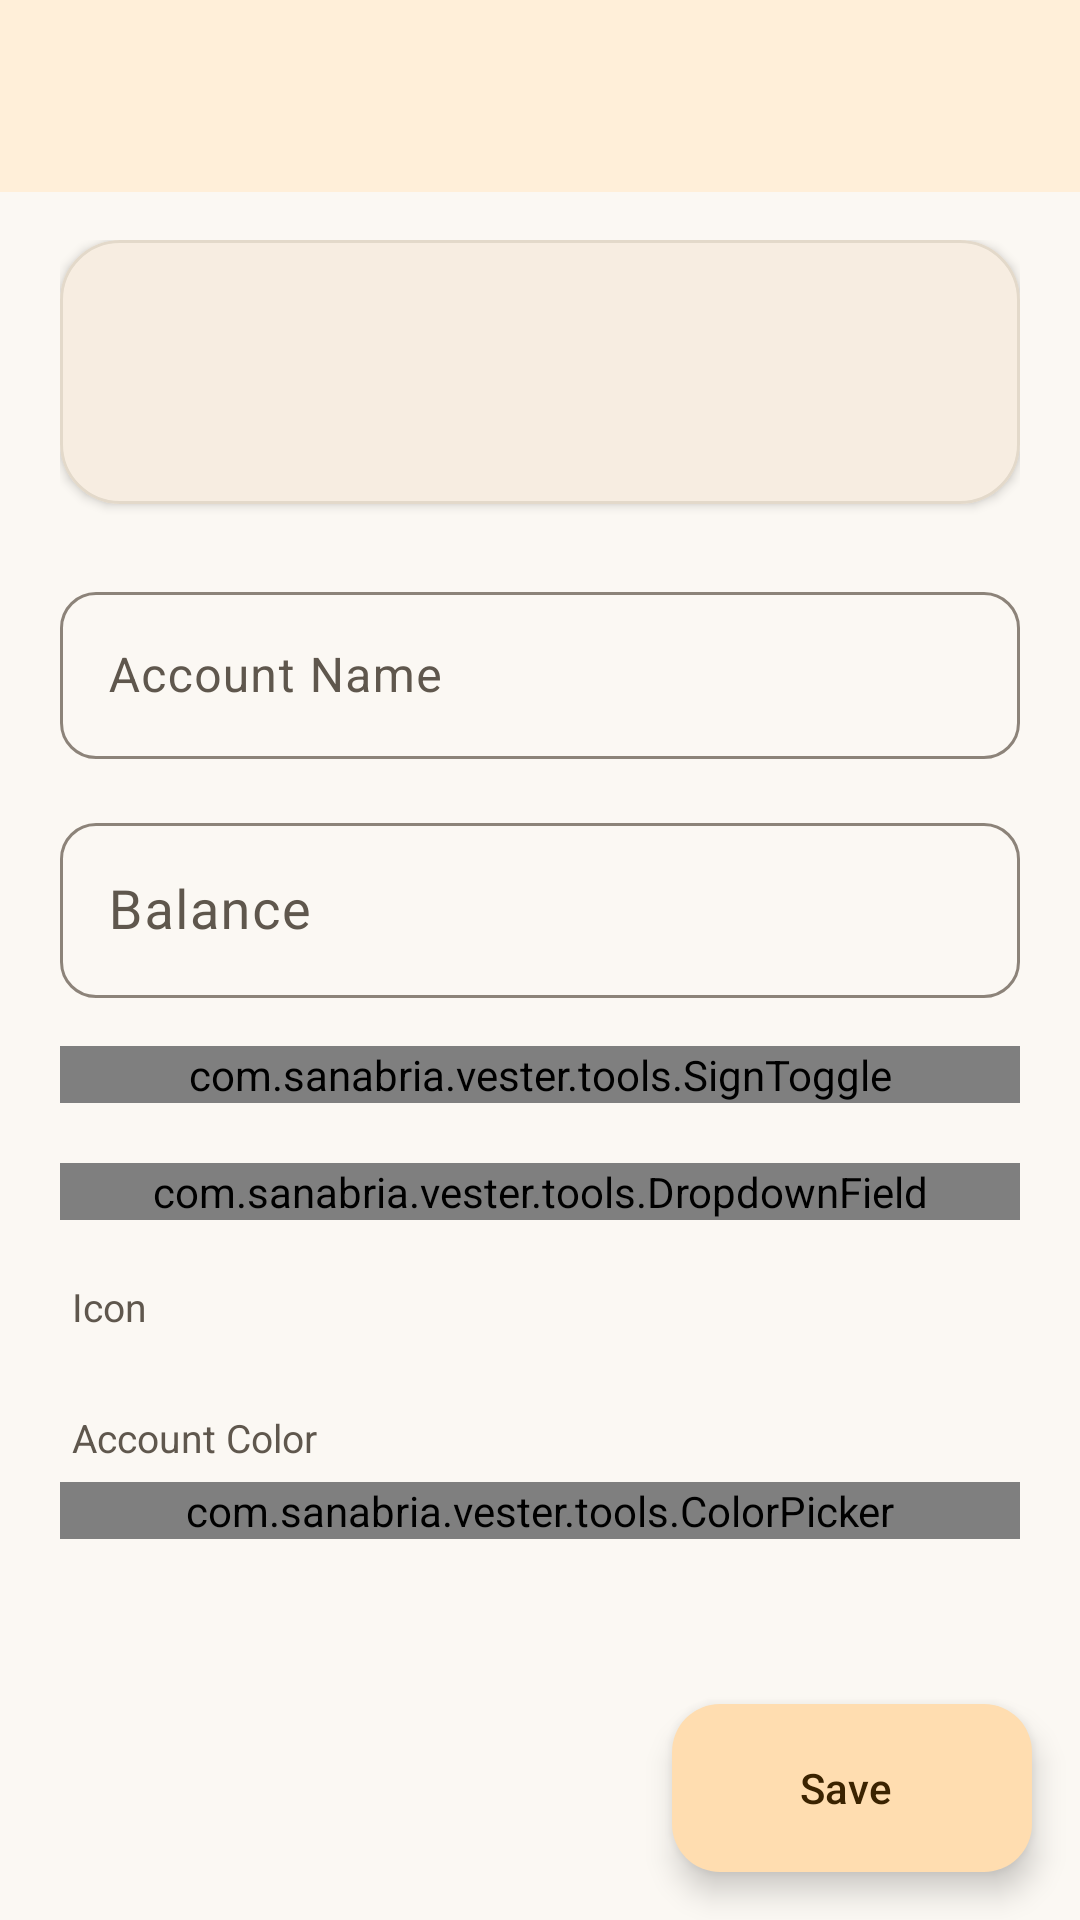

Here is an Android app screen rendered from its layout file. Give the layout XML and the strings, colors and styles it references.
<!-- AndroidManifest.xml: application theme AppTheme -->
<!-- res/layout/activity_account_form.xml -->
<?xml version="1.0" encoding="utf-8"?>
<androidx.constraintlayout.widget.ConstraintLayout xmlns:android="http://schemas.android.com/apk/res/android"
        xmlns:app="http://schemas.android.com/apk/res-auto"
        android:layout_width="match_parent"
        android:layout_height="match_parent">

    <androidx.appcompat.widget.Toolbar
            android:id="@+id/toolbar"
            android:layout_width="0dp"
            android:layout_height="wrap_content"
            android:background="?attr/barColor"
            android:minHeight="?attr/actionBarSize"
            android:theme="?attr/actionBarTheme"
            app:layout_constraintEnd_toEndOf="parent"
            app:layout_constraintStart_toStartOf="parent"
            app:layout_constraintTop_toTopOf="parent" />

    <ScrollView
            android:layout_width="0dp"
            android:layout_height="0dp"
            android:clipToPadding="false"
            android:fillViewport="true"
            app:layout_constraintBottom_toBottomOf="parent"
            app:layout_constraintEnd_toEndOf="parent"
            app:layout_constraintStart_toStartOf="parent"
            app:layout_constraintTop_toBottomOf="@+id/toolbar">

        <LinearLayout
                android:layout_width="match_parent"
                android:layout_height="wrap_content"
                android:orientation="vertical"
                android:paddingStart="20dp"
                android:paddingTop="16dp"
                android:paddingEnd="20dp"
                android:paddingBottom="104dp">

            
            <com.google.android.material.card.MaterialCardView
                    android:id="@+id/previewCard"
                    android:layout_width="match_parent"
                    android:layout_height="88dp"
                    app:cardCornerRadius="20dp"
                    app:cardElevation="2dp">

                <LinearLayout
                        android:layout_width="match_parent"
                        android:layout_height="match_parent"
                        android:gravity="center"
                        android:orientation="horizontal"
                        android:paddingStart="20dp"
                        android:paddingEnd="20dp">

                    <TextView
                            android:id="@+id/previewIcon"
                            android:layout_width="wrap_content"
                            android:layout_height="wrap_content"
                            android:layout_marginEnd="10dp"
                            android:importantForAccessibility="no"
                            android:textSize="28sp"
                            android:visibility="gone" />

                    <TextView
                            android:id="@+id/previewName"
                            android:layout_width="wrap_content"
                            android:layout_height="wrap_content"
                            android:ellipsize="end"
                            android:maxLines="1"
                            android:textAppearance="@style/TextAppearance.App.Headline" />
                </LinearLayout>
            </com.google.android.material.card.MaterialCardView>

            <com.google.android.material.textfield.TextInputLayout
                    style="@style/FormInput"
                    android:layout_marginTop="24dp"
                    android:hint="@string/acc_name">

                <com.google.android.material.textfield.TextInputEditText
                        android:id="@+id/nameInput"
                        android:layout_width="match_parent"
                        android:layout_height="wrap_content"
                        android:inputType="textCapSentences" />
            </com.google.android.material.textfield.TextInputLayout>

            <com.google.android.material.textfield.TextInputLayout
                    android:id="@+id/balanceLayout"
                    style="@style/FormInput"
                    android:hint="@string/balance">

                <com.google.android.material.textfield.TextInputEditText
                        android:id="@+id/balanceInput"
                        android:layout_width="match_parent"
                        android:layout_height="wrap_content"
                        android:digits="0123456789.,"
                        android:inputType="numberDecimal"
                        android:textSize="18sp" />
            </com.google.android.material.textfield.TextInputLayout>

            
            <com.sanabria.vester.tools.SignToggle
                    android:id="@+id/signToggle"
                    android:layout_width="match_parent"
                    android:layout_height="wrap_content"
                    android:layout_marginTop="16dp" />

            <com.sanabria.vester.tools.DropdownField
                    android:id="@+id/currencyField"
                    style="@style/FormDropdown"
                    android:layout_marginTop="20dp"
                    android:hint="@string/account_currency" />

            <TextView
                    style="@style/FormCaption"
                    android:text="@string/account_icon" />

            <HorizontalScrollView
                    android:layout_width="match_parent"
                    android:layout_height="wrap_content"
                    android:scrollbars="none">

                <com.google.android.material.chip.ChipGroup
                        android:id="@+id/iconChips"
                        android:layout_width="wrap_content"
                        android:layout_height="wrap_content"
                        app:selectionRequired="true"
                        app:singleLine="true"
                        app:singleSelection="true" />
            </HorizontalScrollView>

            <TextView
                    style="@style/FormCaption"
                    android:text="@string/color_select" />

            <com.sanabria.vester.tools.ColorPicker
                    android:id="@+id/colorPicker"
                    android:layout_width="match_parent"
                    android:layout_height="wrap_content" />
        </LinearLayout>
    </ScrollView>

    <com.google.android.material.floatingactionbutton.ExtendedFloatingActionButton
            android:id="@+id/saveFab"
            android:layout_width="wrap_content"
            android:layout_height="wrap_content"
            android:layout_marginEnd="16dp"
            android:layout_marginBottom="16dp"
            android:text="@string/save"
            app:icon="@drawable/ic_m_check"
            app:layout_constraintBottom_toBottomOf="parent"
            app:layout_constraintEnd_toEndOf="parent" />
</androidx.constraintlayout.widget.ConstraintLayout>
<!-- resources referenced by this layout -->
<resources>
  <string name="acc_name">Account Name</string>
  <string name="account_currency">Account Currency</string>
  <string name="account_icon">Icon</string>
  <string name="balance">Balance</string>
  <string name="color_select">Account Color</string>
  <string name="save">Save</string>
  <style name="FormCaption">
          <item name="android:layout_width">match_parent</item>
          <item name="android:layout_height">wrap_content</item>
          <item name="android:layout_marginStart">4dp</item>
          <item name="android:layout_marginTop">20dp</item>
          <item name="android:layout_marginBottom">6dp</item>
          <item name="android:textColor">?android:attr/textColorSecondary</item>
          <item name="android:textSize">13sp</item>
      </style>
  <style name="FormDropdown" parent="Widget.Material3.TextInputLayout.OutlinedBox.ExposedDropdownMenu">
          <item name="android:layout_width">match_parent</item>
          <item name="android:layout_height">wrap_content</item>
          <item name="android:layout_marginTop">16dp</item>
          <item name="boxCornerRadiusTopStart">12dp</item>
          <item name="boxCornerRadiusTopEnd">12dp</item>
          <item name="boxCornerRadiusBottomStart">12dp</item>
          <item name="boxCornerRadiusBottomEnd">12dp</item>
      </style>
  <style name="FormInput" parent="Widget.Material3.TextInputLayout.OutlinedBox">
          <item name="android:layout_width">match_parent</item>
          <item name="android:layout_height">wrap_content</item>
          <item name="android:layout_marginTop">16dp</item>
          <item name="boxCornerRadiusTopStart">12dp</item>
          <item name="boxCornerRadiusTopEnd">12dp</item>
          <item name="boxCornerRadiusBottomStart">12dp</item>
          <item name="boxCornerRadiusBottomEnd">12dp</item>
      </style>
  <style name="TextAppearance.App.Headline" parent="TextAppearance.Material3.HeadlineSmall">
          <item name="android:textSize">24sp</item>
          <item name="android:fontFamily">sans-serif-medium</item>
          <item name="android:fontFeatureSettings">tnum</item>
      </style>
  <color name="primaryText">#1F1A14</color>
  <color name="secondaryText">#5F574D</color>
  <color name="colorPrimary">#FFEFD9</color>
  <color name="colorPrimaryDark">#F0D5AE</color>
  <color name="m3_primary">#C45F00</color>
  <color name="colorCardBackground">#FFFFFF</color>
  <color name="colorBackground">#FBF8F3</color>
  <color name="m3_on_primary">#FFFFFF</color>
  <color name="m3_primary_container">#FFDDB0</color>
  <color name="m3_on_primary_container">#3B2300</color>
  <color name="m3_secondary_container">#FFE6C7</color>
  <color name="m3_on_secondary_container">#3B2300</color>
  <color name="m3_surface_container_low">#F6F1E9</color>
  <color name="m3_surface_container">#F1EBE1</color>
  <color name="m3_surface_container_high">#EAE3D7</color>
  <color name="m3_outline">#8C8379</color>
  <color name="m3_outline_variant">#E3D9CA</color>
  <color name="m3_error">#D93025</color>
</resources>
